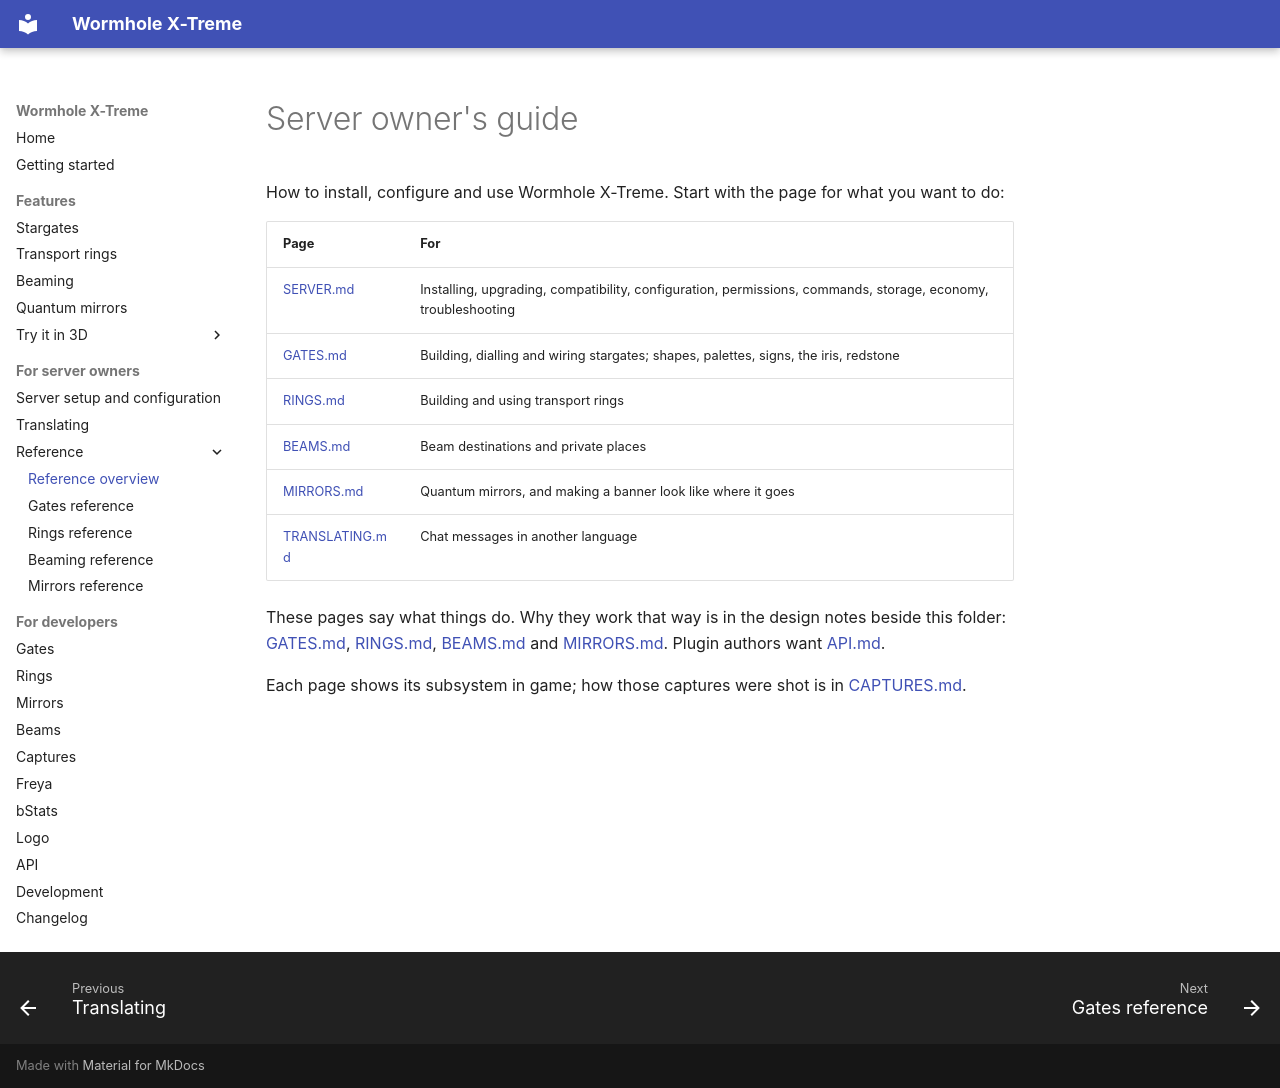

repository: khanjal/Wormhole-X-Treme · page: guide/index.html · generator: mkdocs

# Server owner's guide

How to install, configure and use Wormhole X-Treme. Start with the page for what you want to do:

| Page | For |
|---|---|
| [SERVER.md](SERVER.md) | Installing, upgrading, compatibility, configuration, permissions, commands, storage, economy, troubleshooting |
| [GATES.md](GATES.md) | Building, dialling and wiring stargates; shapes, palettes, signs, the iris, redstone |
| [RINGS.md](RINGS.md) | Building and using transport rings |
| [BEAMS.md](BEAMS.md) | Beam destinations and private places |
| [MIRRORS.md](MIRRORS.md) | Quantum mirrors, and making a banner look like where it goes |
| [TRANSLATING.md](TRANSLATING.md) | Chat messages in another language |

These pages say what things do. Why they work that way is in the design notes beside this folder:
[GATES.md](../GATES.md), [RINGS.md](../RINGS.md), [BEAMS.md](../BEAMS.md) and
[MIRRORS.md](../MIRRORS.md). Plugin authors want [API.md](../API.md).

Each page shows its subsystem in game; how those captures were shot is in
[CAPTURES.md](../CAPTURES.md).
